Dataset: Augmentation (GitHub, Priyanah/Cervical-Cancer-Using-Machine-Learning). Classes: carcinoma in situ, light dysplastic, moderate dysplastic, normal columnar, normal intermediate, normal superficial, severe dysplastic.

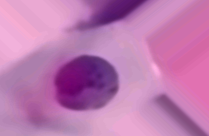
Label: light dysplastic

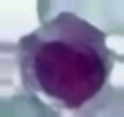
Label: moderate dysplastic

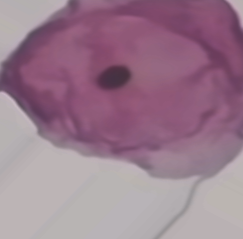
Label: normal superficial

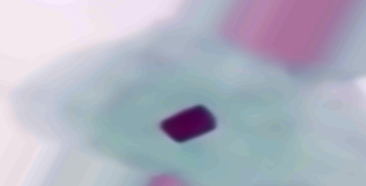
Label: normal intermediate

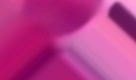
Label: carcinoma in situ

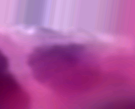
Label: severe dysplastic
